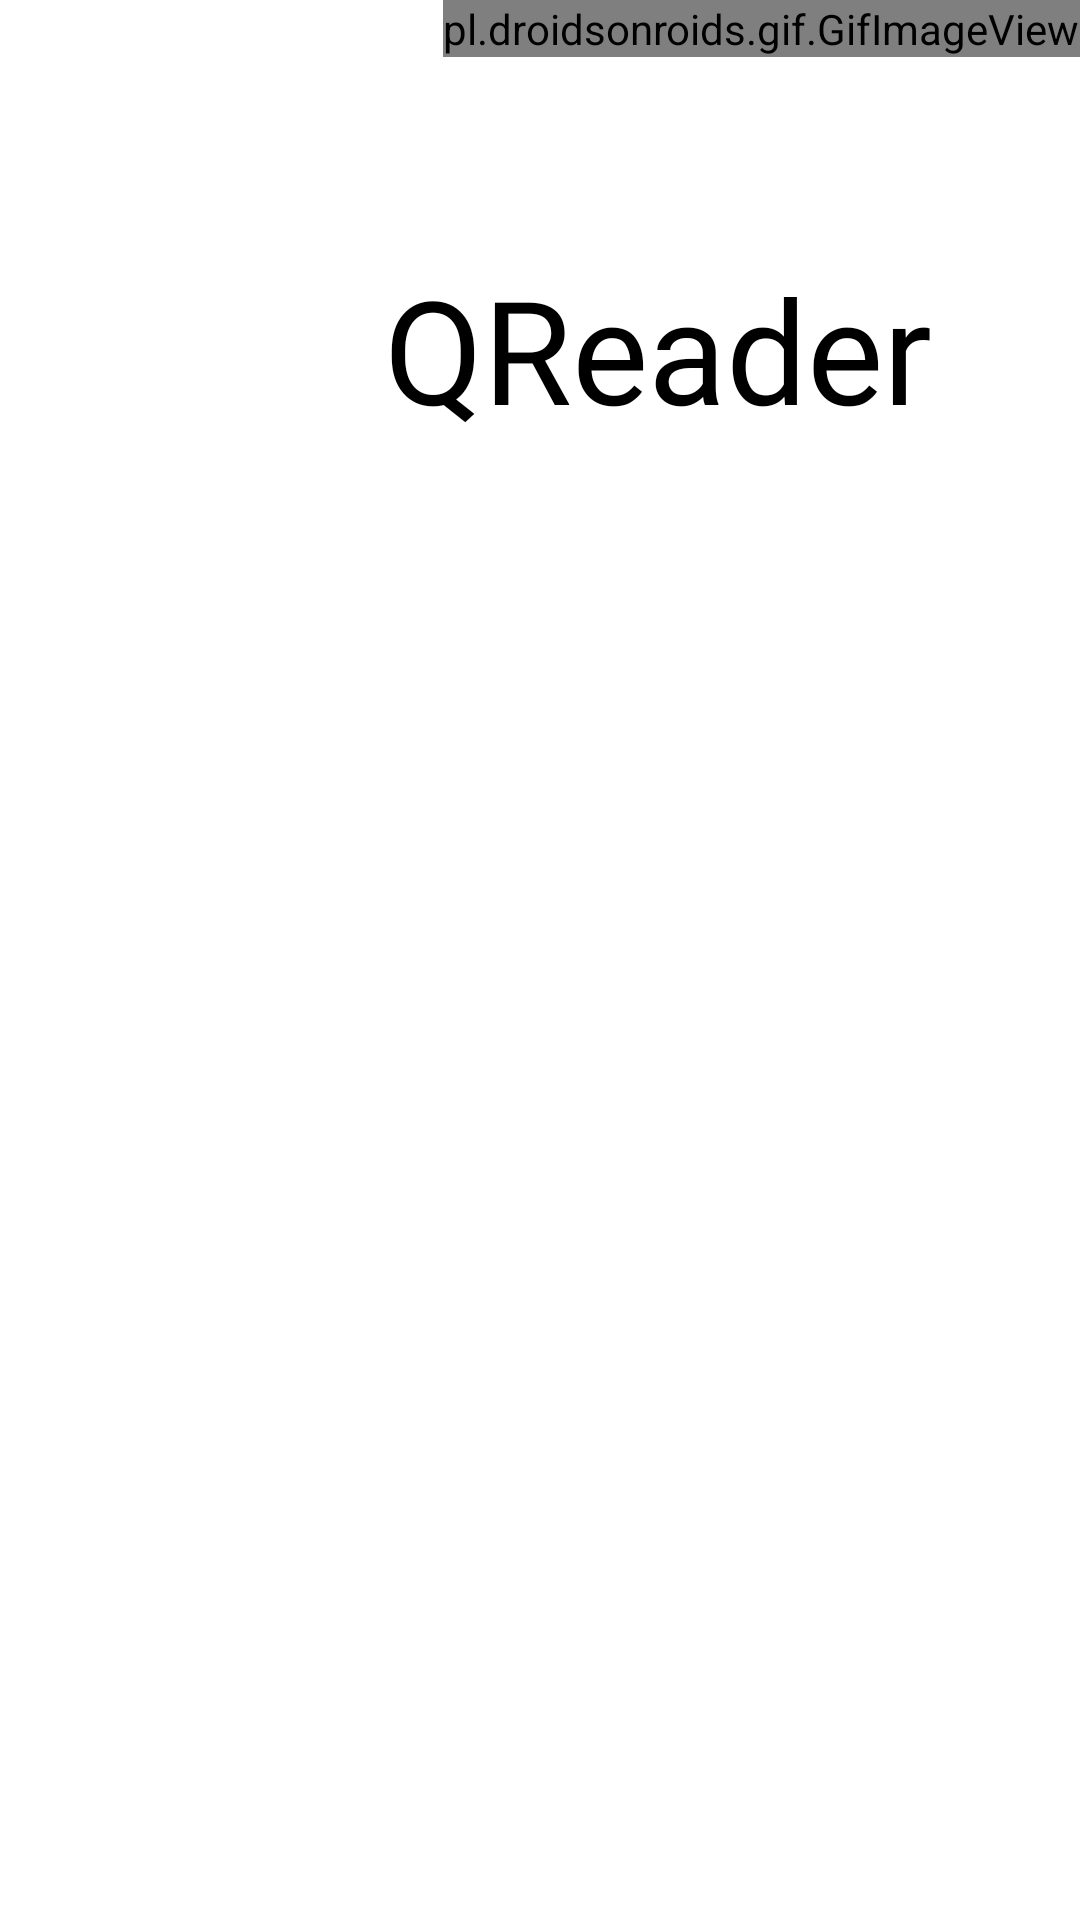

Reconstruct the res/layout file that produces this screen, plus the resources it refers to.
<!-- AndroidManifest.xml: activity theme Theme.AppCompat.DayNight.NoActionBar -->
<!-- res/layout/activity_main.xml -->
<?xml version="1.0" encoding="utf-8"?>
<androidx.constraintlayout.widget.ConstraintLayout xmlns:android="http://schemas.android.com/apk/res/android"
    xmlns:app="http://schemas.android.com/apk/res-auto"
    xmlns:tools="http://schemas.android.com/tools"
    android:layout_width="match_parent"
    android:layout_height="match_parent"
    android:background="#fff"
    tools:context=".MainActivity">

    <TextView
        android:layout_width="wrap_content"
        android:layout_height="wrap_content"
        android:layout_marginStart="128dp"
        android:layout_marginTop="84dp"
        android:fontFamily="@font/agency"
        android:text="@string/qreader"
        android:textColor="#000"
        android:textSize="48sp"
        app:layout_constraintStart_toStartOf="parent"
        app:layout_constraintTop_toTopOf="parent" />

    <pl.droidsonroids.gif.GifImageView
        android:layout_width="wrap_content"
        android:layout_height="wrap_content"
        android:src="@drawable/splash"
        app:layout_constraintEnd_toEndOf="parent"
        app:layout_constraintHorizontal_bias="1.0"
        app:layout_constraintStart_toStartOf="parent"
        app:layout_constraintTop_toTopOf="parent" />
</androidx.constraintlayout.widget.ConstraintLayout>
<!-- resources referenced by this layout -->
<resources>
  <!-- drawable splash: gif bitmap (drawable, 490177 bytes) -->
  <string name="qreader">QReader</string>
</resources>
